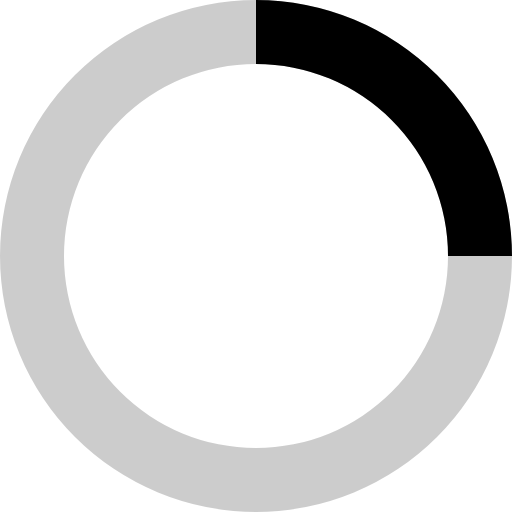
t = 0.00 s
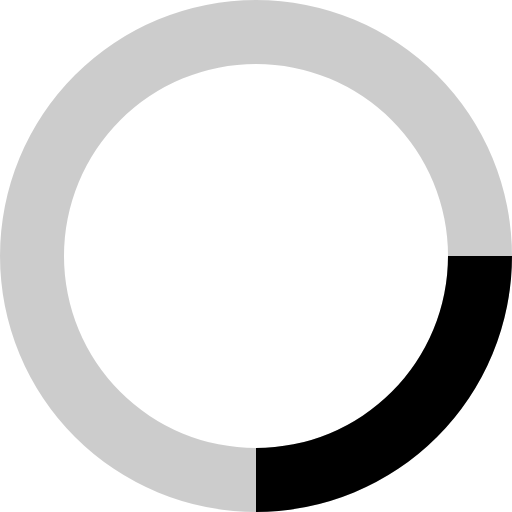
t = 0.13 s
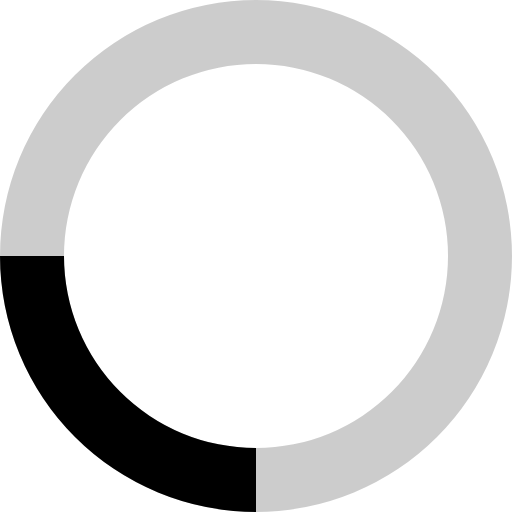
t = 0.25 s
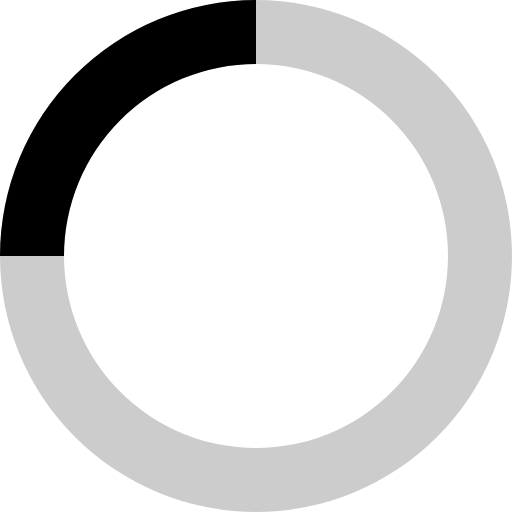
t = 0.38 s

The animated SVG that drew these frames (rendered in a browser with its animation timeline set to each time). Animation: 1 SMIL element (animateTransform=1); one cycle of 0.50 s, repeats indefinitely.

<svg
  height="16"
  width="16"
  viewBox="0 0 16 16"
  focusable="false"
  role="presentation"
>
  <g>
    <path
      fill-opacity=".2"
      d="M8 0a8 8 0 100 16A8 8 0 008 0zm0 2a6 6 0 110 12A6 6 0 018 2z"
      fill="currentColor"
    />
    <path d="M8 0a8 8 0 018 8h-2a6 6 0 00-6-6z" fill="currentColor" />
    <animateTransform
      attributeName="transform"
      attributeType="XML"
      type="rotate"
      from="0 8 8"
      to="360 8 8"
      dur="0.5s"
      repeatCount="indefinite"
    />
  </g>
</svg>
